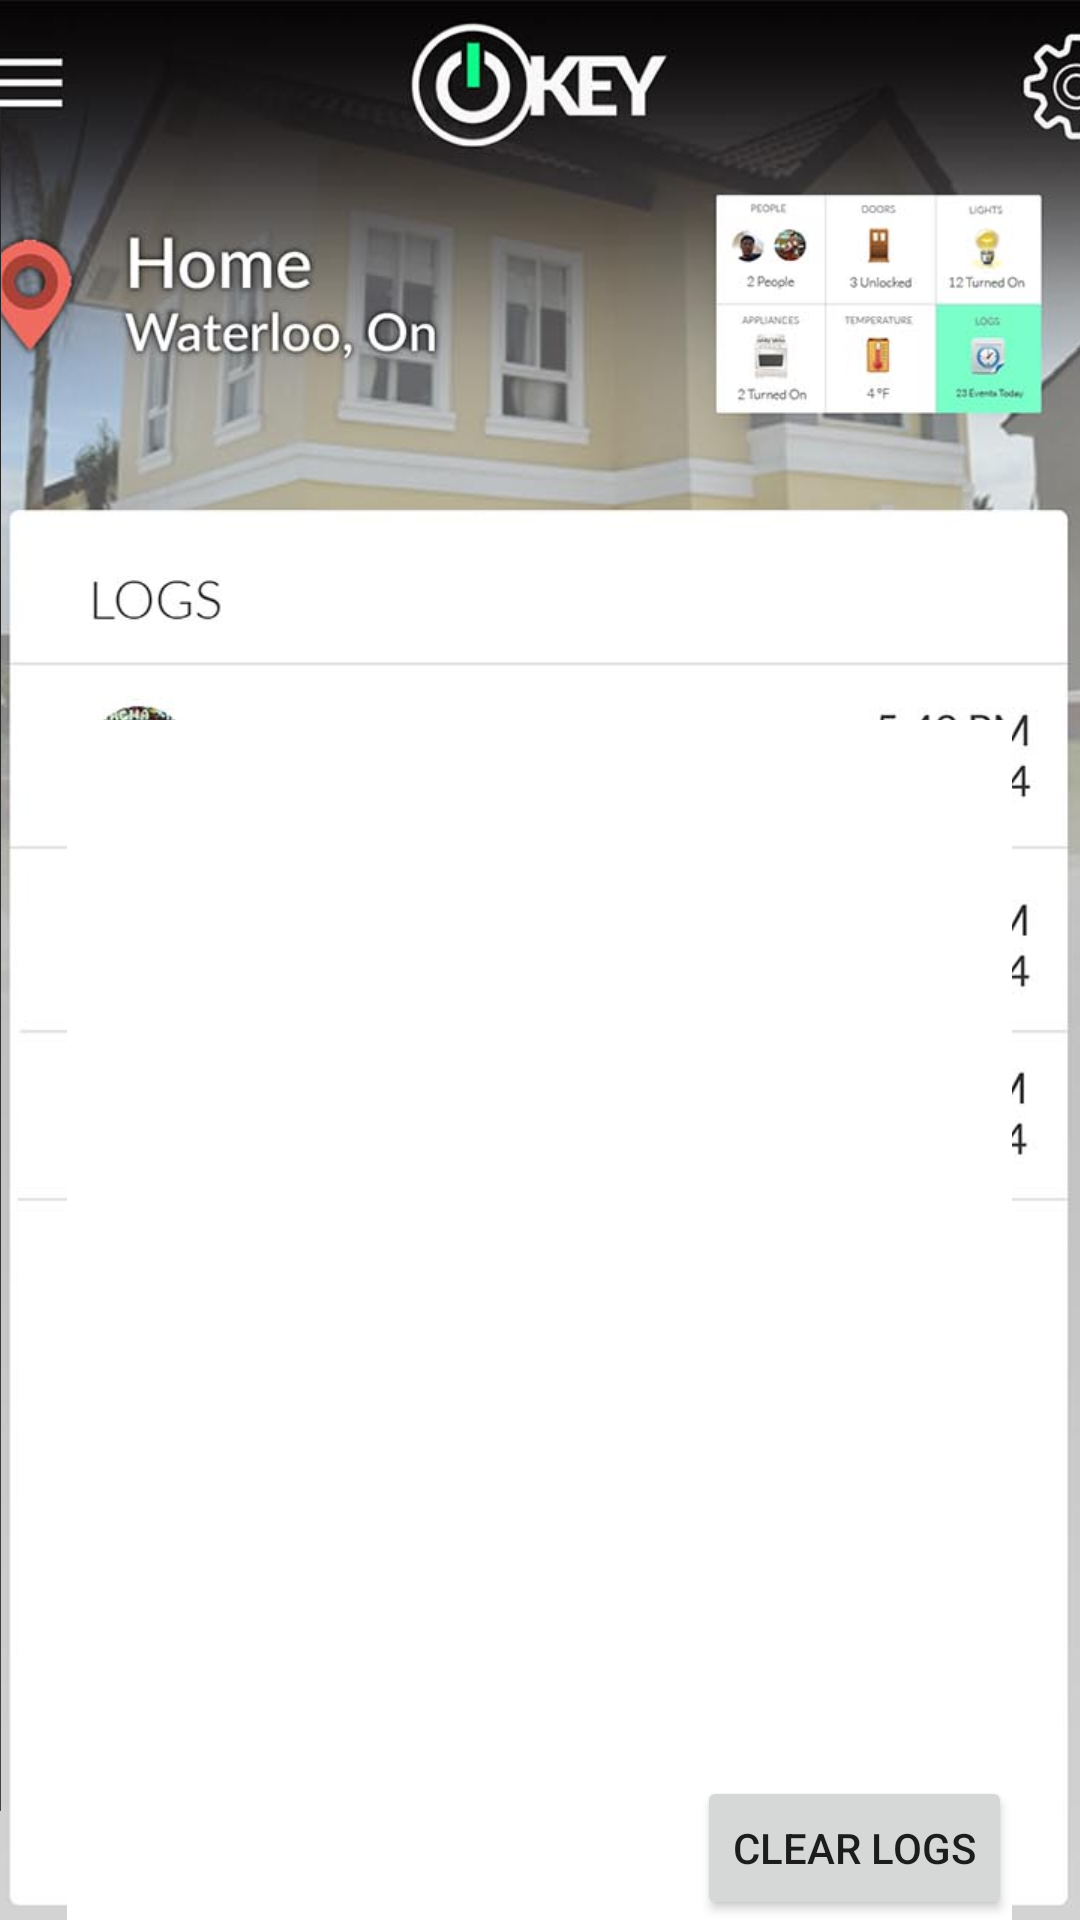

Reconstruct the res/layout file that produces this screen, plus the resources it refers to.
<!-- AndroidManifest.xml: application theme AppTheme -->
<!-- res/layout/activity_logs.xml -->
<RelativeLayout xmlns:android="http://schemas.android.com/apk/res/android"
    xmlns:tools="http://schemas.android.com/tools" android:layout_width="match_parent"
    android:layout_height="match_parent" android:padding="0dp"
    tools:context="com.example.saibot.test1.LogsActivity">

    <ImageView
        android:layout_width="match_parent"
        android:layout_height="900dp"
        android:id="@+id/dashboard_background"
        android:src="@drawable/logs"
        android:layout_alignParentTop="true"
        android:layout_centerHorizontal="true"
        android:scaleType="centerCrop"
        android:layout_marginBottom="-80dp" />

    <Button
        android:layout_width="50dp"
        android:layout_height="40dp"
        android:layout_marginTop="5dp"
        android:layout_marginLeft="10dp"
        android:padding="10dp"
        android:background="@null"
        android:scaleType="centerCrop"
        android:id="@+id/menuButton"
        android:layout_alignParentTop="true"
        android:layout_alignParentStart="true"
        android:onClick="menu_clicked" />

    
        
        
        
        
        
        
        
        
        
        

    <Button
        style="?android:attr/buttonStyleSmall"
        android:layout_width="wrap_content"
        android:layout_height="wrap_content"
        android:text="Clear Logs"
        android:id="@+id/ClearLogs"
        android:layout_alignBottom="@+id/logView"
        android:layout_alignEnd="@+id/logView"
        android:onClick="ClearLogs" />

    <TextView
        android:layout_width="315dp"
        android:layout_height="400dp"
        android:text=""
        android:id="@+id/logView"
        android:layout_marginLeft="22dp"
        android:background="#ffffff"
        android:layout_alignParentBottom="true"
        android:layout_centerHorizontal="true" />

    <FrameLayout
        android:layout_marginLeft="-283dp"
        android:layout_width="283dp"
        android:layout_height="fill_parent"
        android:id="@+id/menuLayout">

        <ImageView
            android:layout_width="283dp"
            android:layout_height="fill_parent"
            android:id="@+id/menuView"
            android:src="@drawable/menu_smal"/>

        <Button
            android:layout_width="45dp"
            android:layout_height="40dp"
            android:text=""
            android:id="@+id/menu_menu_button"
            android:layout_marginTop="5dp"
            android:layout_marginEnd="5dp"
            android:background="@null"
            android:onClick="menu_toggle"
            android:layout_gravity="right" />
    </FrameLayout>

</RelativeLayout>
<!-- resources referenced by this layout -->
<resources>
  <!-- drawable logs: jpg bitmap (drawable-hdpi, 91514 bytes) -->
  <!-- drawable menu_smal: jpg bitmap (drawable-hdpi, 56728 bytes) -->
  <style name="AppTheme" parent="Theme.AppCompat.Light.DarkActionBar">
          
      </style>
</resources>
